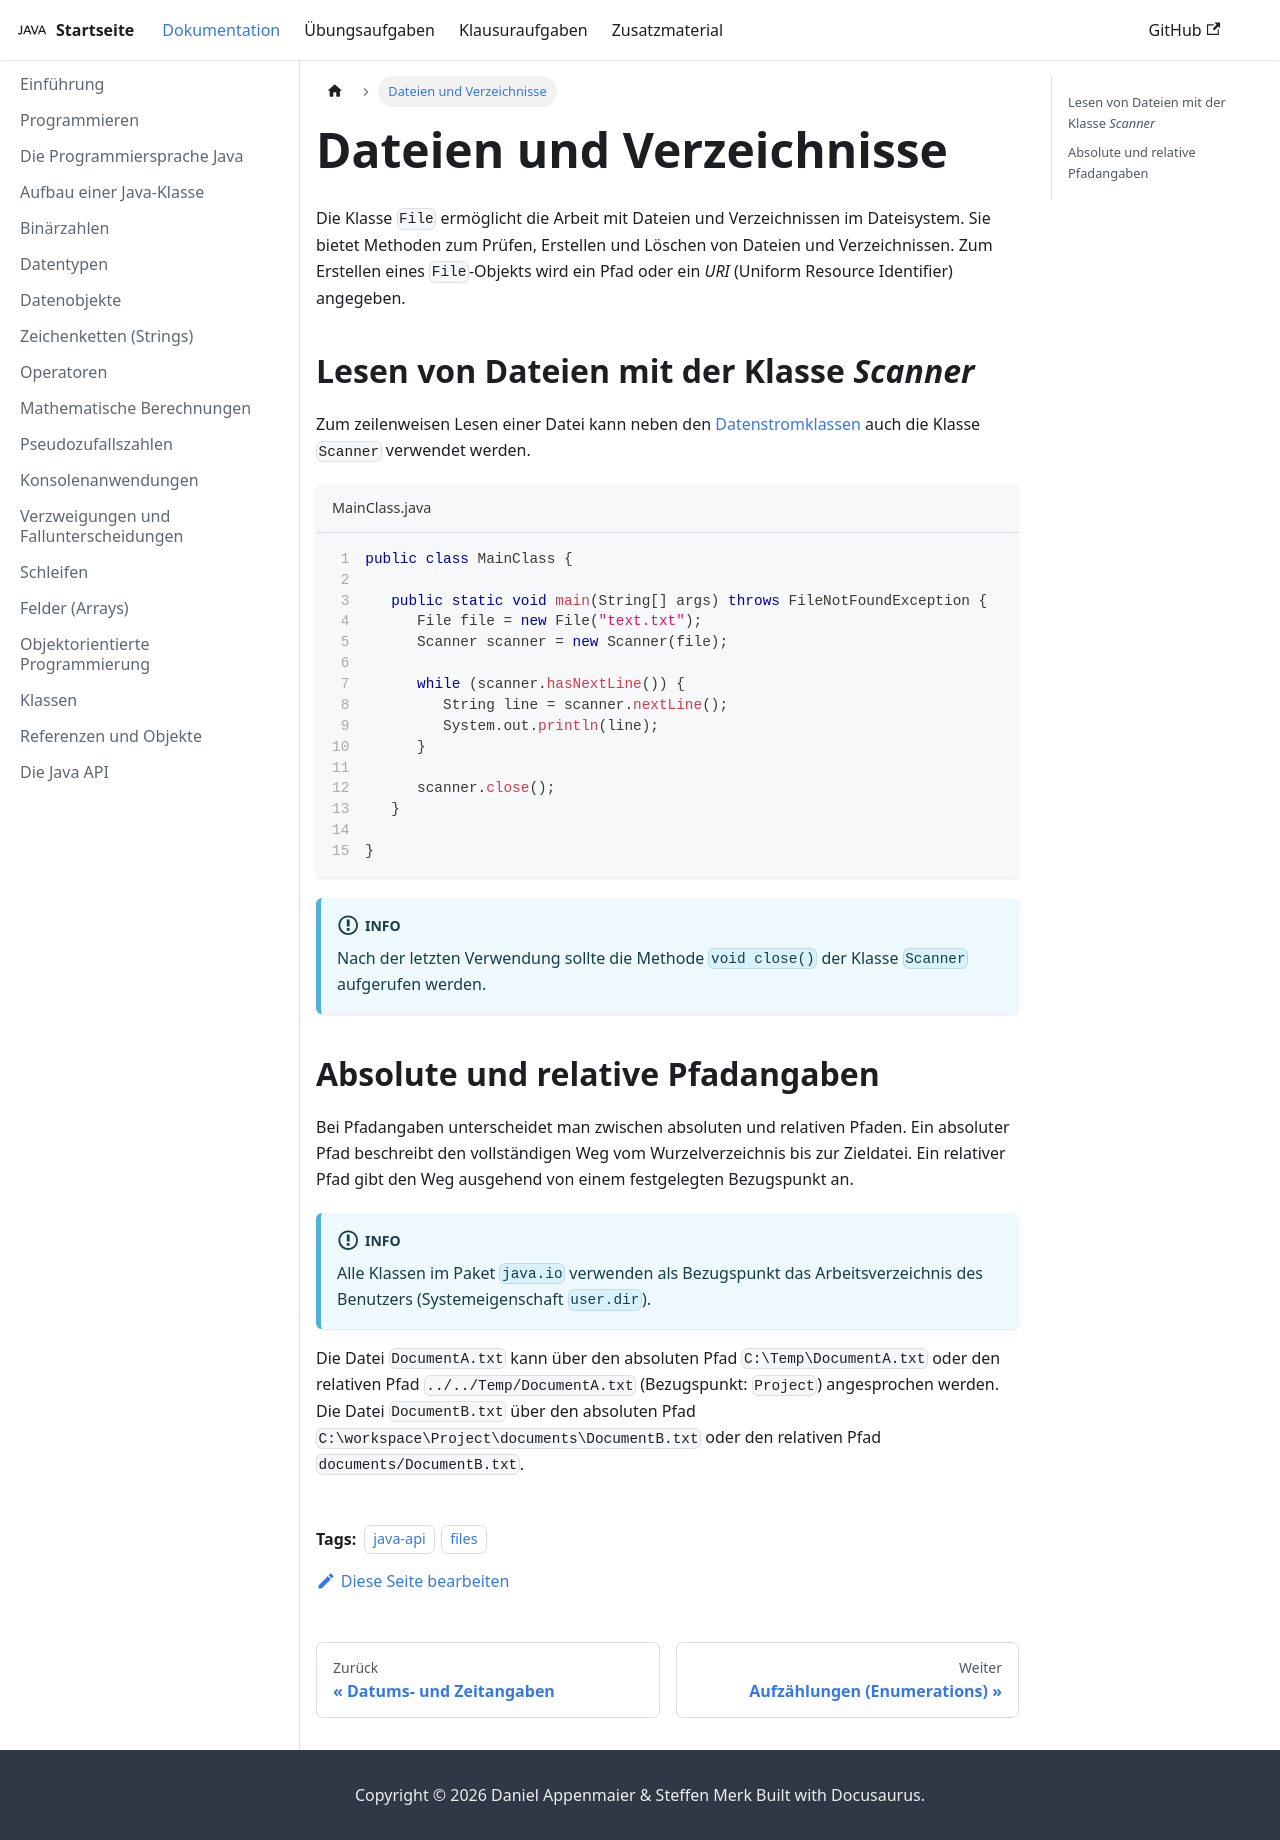

repository: jappuccini/java-docs · page: production/documentation/files/index.html · generator: docusaurus

---
title: Dateien und Verzeichnisse
description: ''
sidebar_position: 143
tags: [java-api, files]
---

Die Klasse `File` ermöglicht die Arbeit mit Dateien und Verzeichnissen im
Dateisystem. Sie bietet Methoden zum Prüfen, Erstellen und Löschen von Dateien
und Verzeichnissen. Zum Erstellen eines `File`-Objekts wird ein Pfad oder ein
_URI_ (Uniform Resource Identifier) angegeben.

## Lesen von Dateien mit der Klasse _Scanner_

Zum zeilenweisen Lesen einer Datei kann neben den
[Datenstromklassen](io-streams) auch die Klasse `Scanner` verwendet werden.

```java title="MainClass.java" showLineNumbers
public class MainClass {

   public static void main(String[] args) throws FileNotFoundException {
      File file = new File("text.txt");
      Scanner scanner = new Scanner(file);

      while (scanner.hasNextLine()) {
         String line = scanner.nextLine();
         System.out.println(line);
      }

      scanner.close();
   }

}
```

:::info

Nach der letzten Verwendung sollte die Methode `void close()` der Klasse
`Scanner` aufgerufen werden.

:::

## Absolute und relative Pfadangaben

Bei Pfadangaben unterscheidet man zwischen absoluten und relativen Pfaden. Ein
absoluter Pfad beschreibt den vollständigen Weg vom Wurzelverzeichnis bis zur
Zieldatei. Ein relativer Pfad gibt den Weg ausgehend von einem festgelegten
Bezugspunkt an.

:::info

Alle Klassen im Paket `java.io` verwenden als Bezugspunkt das Arbeitsverzeichnis
des Benutzers (Systemeigenschaft `user.dir`).

:::

```mermaid
flowchart LR
   c[C:] --> workspace
   c --> temp[Temp]
   workspace[workspace] --> project
   temp --> documentA[DocumentA.txt]@{ shape: doc}
   project[Project] --> documents
   documents[documents] --> documentB[DocumentB.txt]@{ shape: doc}
```

Die Datei `DocumentA.txt` kann über den absoluten Pfad `C:\Temp\DocumentA.txt`
oder den relativen Pfad `../../Temp/DocumentA.txt` (Bezugspunkt: `Project`)
angesprochen werden. Die Datei `DocumentB.txt` über den absoluten Pfad
`C:\workspace\Project\documents\DocumentB.txt` oder den relativen Pfad
`documents/DocumentB.txt`.
